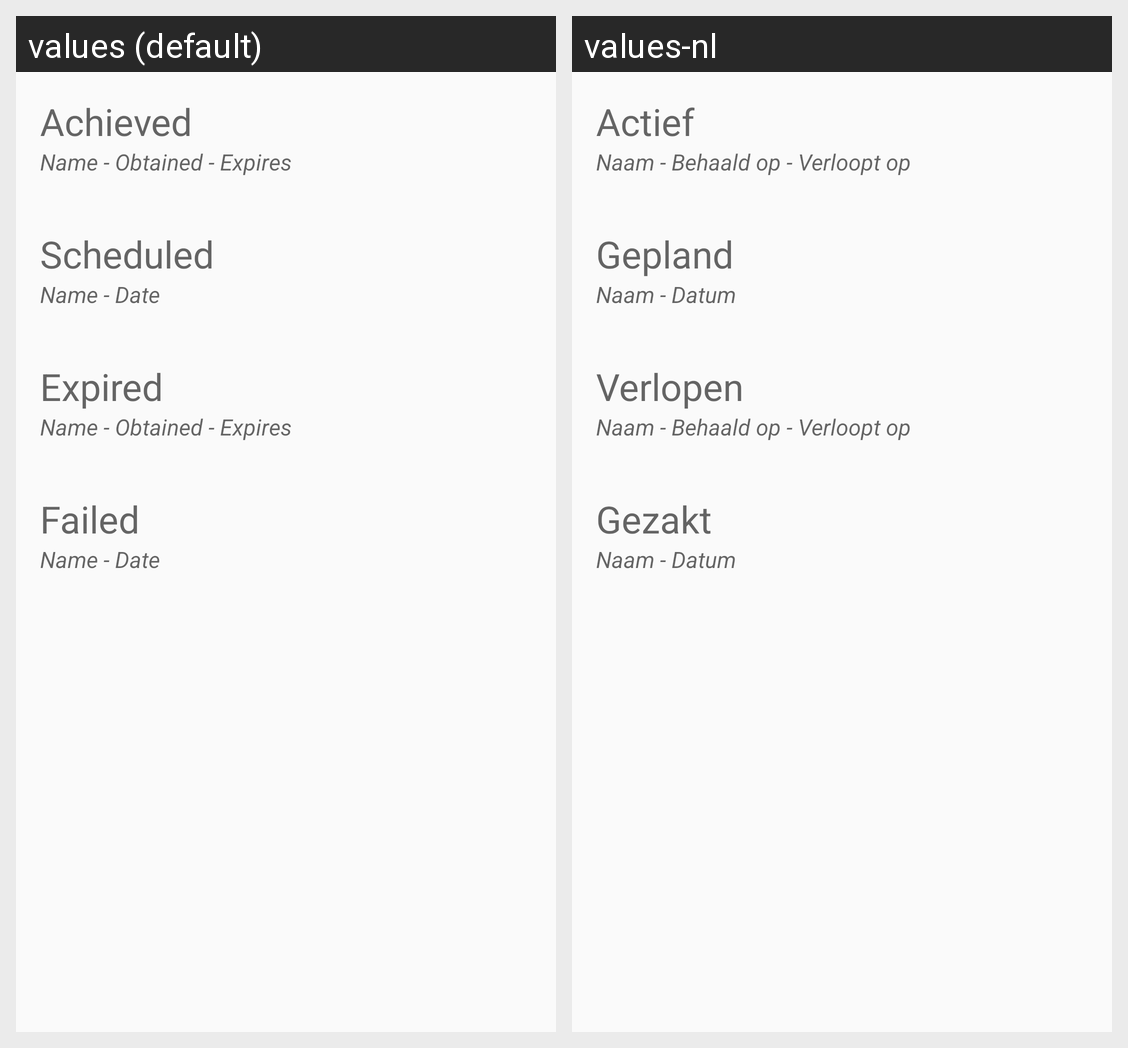

Strings drawn on this Android screen and how each of the app's shown locales translates them:
Android screen res/layout/activity_user_training_default.xml rendered under 2 locales, left to right: values (default), values-nl. Device: Nexus 5 (rendered at 1080×1920; each locale shown at half size, 540×960, under a caption strip naming it); theme AppTheme.
Strings drawn on this screen, with the default value and each locale's value (text and hints the layout hard-codes, and strings that could not be matched under every locale, appear in the picture but are not listed):

hint_user_training_achieved
  values: Achieved
  values-nl: Actief

hint_user_training_default
  values: Name - Obtained - Expires 
      
  values-nl: Naam - Behaald op - Verloopt op 
      

hint_user_training_scheduled
  values: Scheduled
  values-nl: Gepland

hint_user_training_alternate
  values: Name - Date 
      
  values-nl: Naam - Datum 
      

hint_user_training_expired
  values: Expired
  values-nl: Verlopen

hint_user_training_failed
  values: Failed
  values-nl: Gezakt
